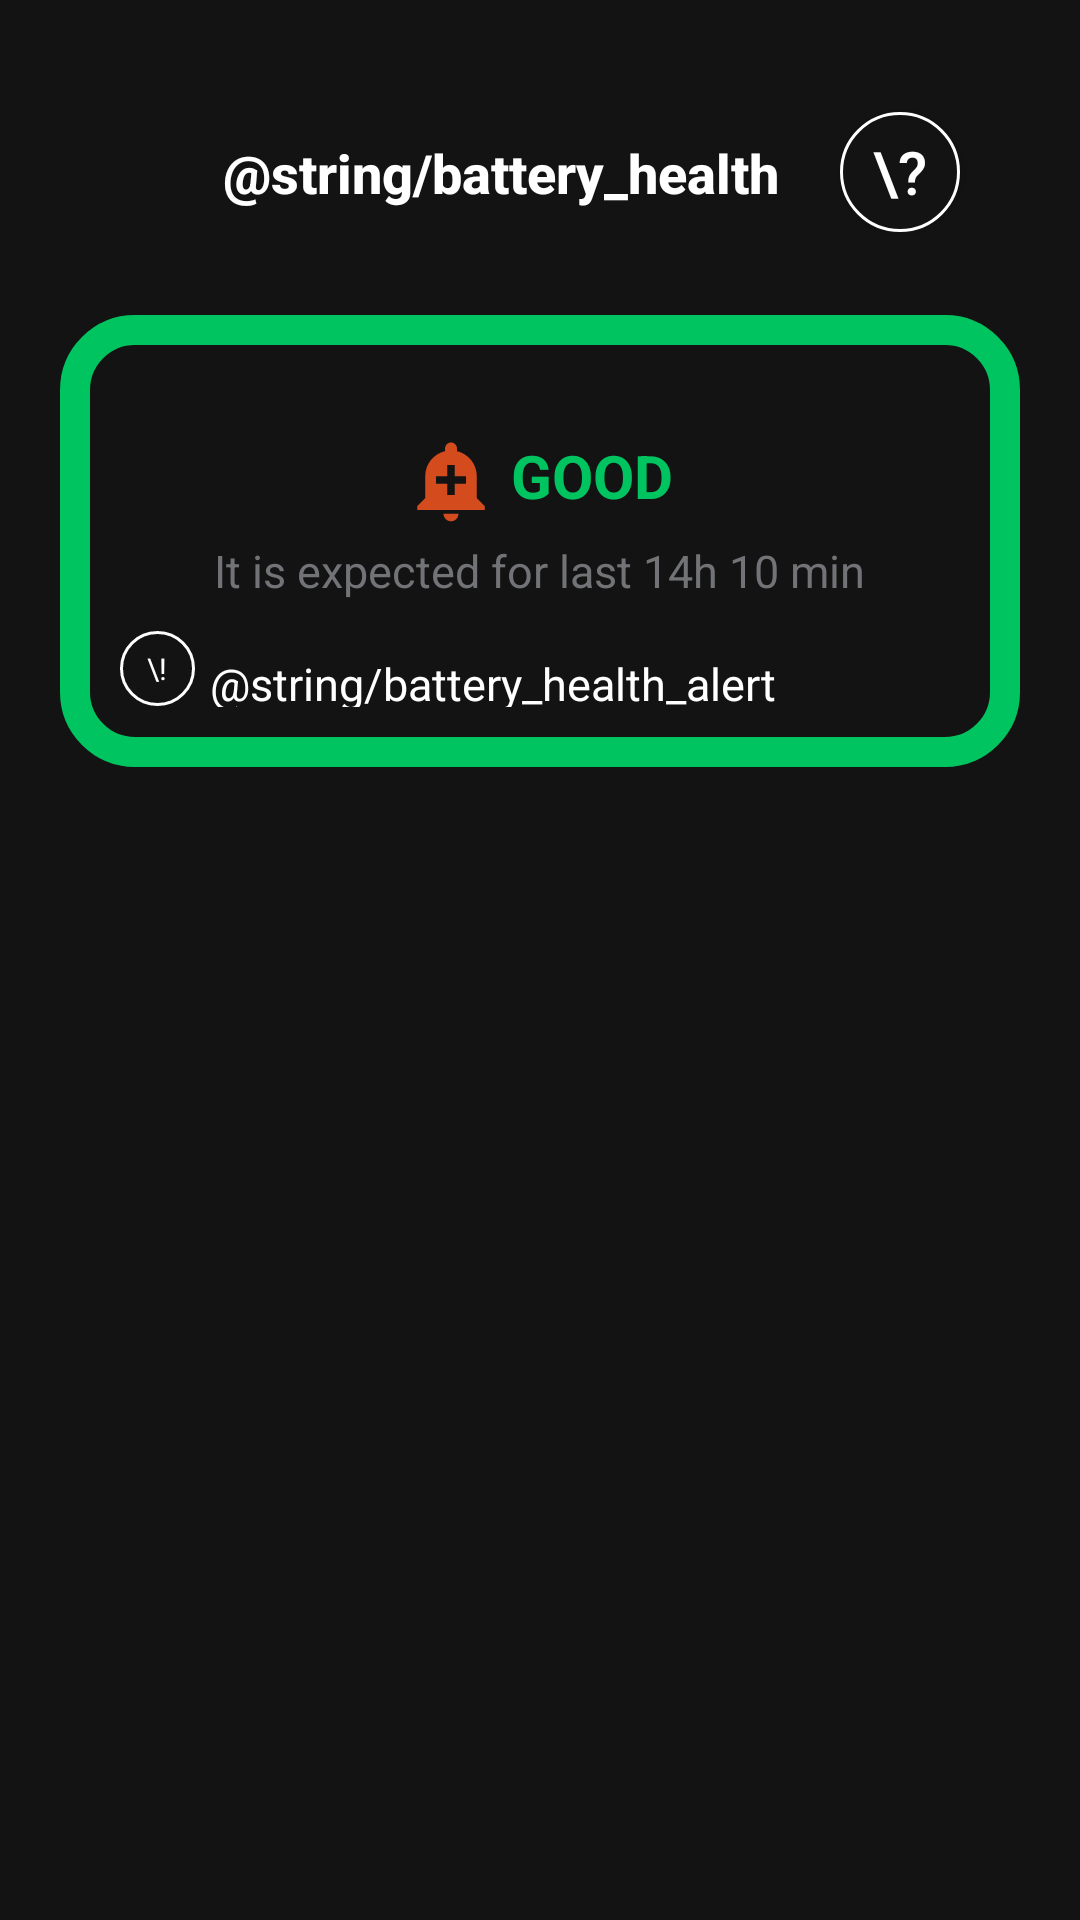

This screen was rendered from an Android layout file. Write that file and the resources it references.
<!-- AndroidManifest.xml: application theme AppTheme -->
<!-- res/layout/activity_battery_health.xml -->
<?xml version="1.0" encoding="utf-8"?>
<androidx.core.widget.NestedScrollView xmlns:android="http://schemas.android.com/apk/res/android"
    xmlns:app="http://schemas.android.com/apk/res-auto"
    xmlns:tools="http://schemas.android.com/tools"
    android:layout_width="match_parent"
    android:layout_height="match_parent"
    android:orientation="vertical"
    android:fillViewport="true"
    tools:context=".Activity.BatteryHealthActivity">
    <LinearLayout
        android:layout_width="match_parent"
        android:descendantFocusability="beforeDescendants"
        android:focusableInTouchMode="true"
        android:layout_height="match_parent"
        android:orientation="vertical"
        android:background="@color/colorBackground"
        >
        <androidx.appcompat.widget.Toolbar
            android:textSize="20dp"
            android:layout_width="match_parent"
            android:layout_height="85dp"
            android:paddingTop="30dp"
            android:paddingRight="20dp"
            android:paddingLeft="20dp"
            android:theme="@style/ThemeOverlay.AppCompat.Dark.ActionBar"
            android:id="@+id/toolbar"
            >
            <TextView
                android:layout_width="wrap_content"
                android:layout_height="wrap_content"
                style="@style/TextAppearance.AppCompat.Widget.ActionBar.Title"
                android:text="@string/battery_health"
                android:textColor="@color/white"
                android:layout_gravity="center"
                android:textStyle="bold"
                android:textSize="18dp"
                />
            <Button
                android:layout_width="40dp"
                android:layout_height="40dp"
                android:background="@drawable/question_button_background"
                android:text="\?"
                android:layout_marginRight="20dp"
                android:textSize="20dp"
                android:layout_marginLeft="20dp"
                android:textColor="#fff"
                android:layout_gravity="end"
                android:id="@+id/questionButton"
                />
        </androidx.appcompat.widget.Toolbar>
        <LinearLayout
            android:layout_width="match_parent"
            android:layout_height="wrap_content"

            android:paddingTop="40dp"
            android:paddingLeft="10dp"
            android:paddingRight="10dp"
            android:paddingBottom="10dp"
            android:orientation="vertical"
            android:background="@drawable/battery_health_info_border"
            android:gravity="center"
            android:layout_margin="20dp">
            <LinearLayout
                android:layout_width="match_parent"
                android:gravity="center"
                android:orientation="horizontal"
                android:layout_height="wrap_content">
                <ImageView
                    android:layout_width="30dp"
                    android:layout_height="30dp"
                    android:id="@+id/alertImage"
                    android:layout_gravity="center_horizontal"
                    android:src="@drawable/ic_add_alert_black_24dp"
                    />
                <TextView
                    android:layout_width="wrap_content"
                    android:layout_height="wrap_content"
                    android:text="GOOD"
                    android:layout_gravity="center_horizontal"
                    android:layout_marginLeft="5dp"
                    android:id="@+id/healthMessage"
                    android:textColor="#00c460"
                    android:textSize="20dp"
                    android:textStyle="bold"
                    android:drawablePadding="5dp"
                    />
            </LinearLayout>

            <TextView
                android:layout_width="wrap_content"
                android:layout_height="wrap_content"
                android:text="It is expected for last 14h 10 min"
                android:textColor="@color/textPink"
                android:textSize="15dp"
                android:id="@+id/expectingTime"
                android:layout_marginTop="5dp"
                android:drawablePadding="5dp"

                />
            <LinearLayout
                android:layout_width="match_parent"
                android:layout_height="wrap_content"
                android:orientation="horizontal"
                android:padding="10dp"


                >
                <TextView
                    android:layout_width="25dp"
                    android:layout_height="25dp"
                    android:text="\!"

                    android:gravity="center"
                    android:textColor="@color/white"
                    android:layout_gravity="center"
                    android:textSize="10dp"
                    android:background="@drawable/question_button_background"
                    />
                <TextView
                    android:layout_width="wrap_content"
                    android:layout_height="wrap_content"
                    android:layout_marginLeft="5dp"
                    android:layout_marginRight="5dp"
                    android:text="@string/battery_health_alert"
                    android:textColor="@color/white"
                    android:textSize="15dp"
                    android:layout_gravity="center"
                    android:gravity="center"
                    android:layout_marginTop="5dp"

                    />

            </LinearLayout>


        </LinearLayout>
        <androidx.recyclerview.widget.RecyclerView
            android:layout_width="match_parent"
            android:layout_height="wrap_content"
            android:layout_marginTop="20dp"
            android:paddingLeft="20dp"
            android:id="@+id/batteryHealthRecyclerView"
            app:spanCount="2"
            />

    </LinearLayout>

</androidx.core.widget.NestedScrollView>
<!-- resources referenced by this layout -->
<resources>
  <color name="colorBackground">#131313</color>
  <color name="textPink">#727376</color>
  <color name="white"> #fff</color>
  <!-- drawable battery_health_info_border (drawable) -->
  <?xml version="1.0" encoding="utf-8"?>
  <shape xmlns:android="http://schemas.android.com/apk/res/android" android:shape="rectangle">
      <stroke android:width="10dp" android:color="@color/colorGreenLight"/>
      <corners android:radius="20dp"/>
  </shape>
  <!-- drawable ic_add_alert_black_24dp (drawable) -->
  <vector android:height="24dp" android:tint="#D44C1E"
      android:viewportHeight="24.0" android:viewportWidth="24.0"
      android:width="24dp" xmlns:android="http://schemas.android.com/apk/res/android">
      <path android:fillColor="#FF000000" android:pathData="M10.01,21.01c0,1.1 0.89,1.99 1.99,1.99s1.99,-0.89 1.99,-1.99h-3.98zM18.88,16.82L18.88,11c0,-3.25 -2.25,-5.97 -5.29,-6.69v-0.72C13.59,2.71 12.88,2 12,2s-1.59,0.71 -1.59,1.59v0.72C7.37,5.03 5.12,7.75 5.12,11v5.82L3,18.94L3,20h18v-1.06l-2.12,-2.12zM16,13.01h-3v3h-2v-3L8,13.01L8,11h3L11,8h2v3h3v2.01z"/>
  </vector>
  <!-- drawable question_button_background (drawable) -->
  <?xml version="1.0" encoding="utf-8"?>
  <shape xmlns:android="http://schemas.android.com/apk/res/android" android:shape="oval">
  <solid android:color="@color/colorBackground"/>
      <stroke android:color="#fff" android:width="1dp"/>
  </shape>
  <string name="battery_health">صحة البطارية</string>
  <string name="battery_health_alert">يرجى شحن أكثر من 20٪ من الكهرباء أولاً لتقدير صحة البطارية</string>
  <style name="AppTheme" parent="Theme.AppCompat.Light.NoActionBar">
          
          <item name="colorPrimary">@color/colorPrimary</item>
          <item name="colorPrimaryDark">@color/colorPrimaryDark</item>
          <item name="colorAccent">@color/colorAccent</item>
      </style>
  <color name="colorGreenLight"> #00c460</color>
  <color name="colorPrimary">#008577</color>
  <color name="colorPrimaryDark">#00574B</color>
  <color name="colorAccent">#D81B60</color>
</resources>
